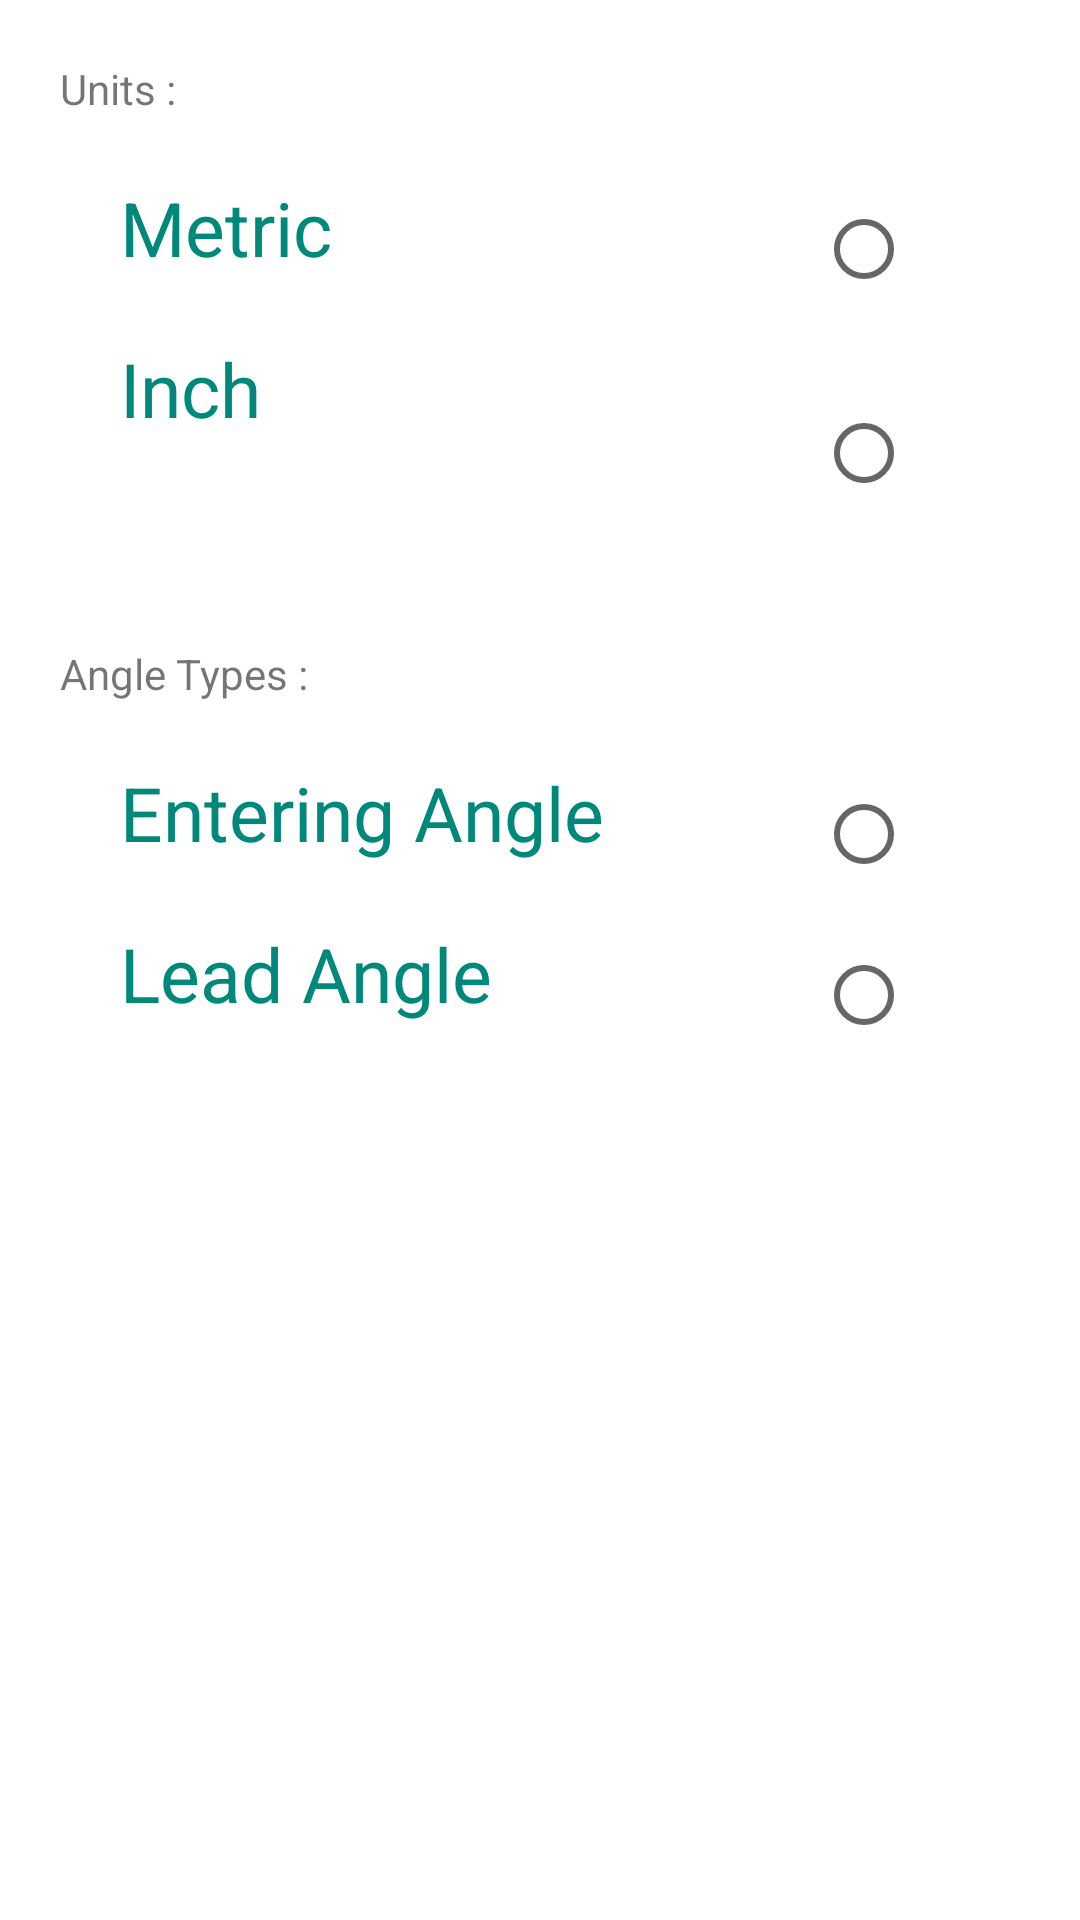

Reconstruct the res/layout file that produces this screen, plus the resources it refers to.
<!-- AndroidManifest.xml: application theme Theme.MachiningCalculator -->
<!-- res/layout/activity_settings.xml -->
<?xml version="1.0" encoding="utf-8"?>
<RelativeLayout android:layout_width="match_parent"
    android:layout_height="match_parent"
    xmlns:android="http://schemas.android.com/apk/res/android" >
    <LinearLayout
        android:layout_width="match_parent"
        android:layout_height="match_parent"
        android:orientation="vertical">
        <RelativeLayout
            android:layout_width="match_parent"
            android:layout_margin="20dp"
            android:layout_height="wrap_content">
            <TextView
                android:layout_width="wrap_content"
                android:layout_height="wrap_content"
                android:id="@+id/unitsTextView"
                android:text="Units :"/>
            <TextView
                android:layout_width="wrap_content"
                android:layout_height="wrap_content"
                android:text="Metric"
                android:textSize="25sp"
                android:textColor="#00897B"
                android:layout_marginLeft="20dp"
                android:layout_marginTop="20dp"
                android:id="@+id/metricTextView"
                android:layout_below="@+id/unitsTextView"/>
            <RadioButton
                android:layout_width="wrap_content"
                android:layout_below="@+id/unitsTextView"
                android:layout_alignParentRight="true"
                android:layout_marginTop="20dp"
                android:layout_marginRight="20dp"
                android:id="@+id/metricRadioButton"

                android:layout_height="wrap_content"/>
            <TextView
                android:layout_width="wrap_content"
                android:layout_height="wrap_content"
                android:text="Inch"
                android:textSize="25sp"
                android:textColor="#00897B"
                android:layout_marginLeft="20dp"
                android:layout_marginTop="20dp"
                android:id="@+id/inchTextView"
                android:layout_below="@+id/metricTextView"/>
            <RadioButton
                android:layout_width="wrap_content"

                android:layout_below="@+id/metricRadioButton"
                android:layout_alignParentRight="true"
                android:layout_marginTop="20dp"
                android:layout_marginRight="20dp"
                android:id="@+id/inchRadioButton"
                android:layout_height="wrap_content"/>
        </RelativeLayout>
        <RelativeLayout
            android:layout_width="match_parent"
            android:layout_margin="20dp"
            android:layout_height="wrap_content">
            <TextView
                android:layout_width="wrap_content"
                android:layout_height="wrap_content"
                android:id="@+id/angleTextView"
                android:text="Angle Types :"/>
            <TextView
                android:layout_width="wrap_content"
                android:layout_height="wrap_content"
                android:text="Entering Angle"
                android:textSize="25sp"
                android:textColor="#00897B"
                android:layout_marginLeft="20dp"
                android:layout_marginTop="20dp"
                android:id="@+id/enteringAngleTextView"
                android:layout_below="@+id/angleTextView"/>
            <RadioButton
                android:layout_width="wrap_content"
                android:layout_below="@+id/angleTextView"
                android:layout_alignParentRight="true"
                android:layout_marginTop="20dp"
                android:layout_marginRight="20dp"
                android:id="@+id/enteringRadioButton"

                android:layout_height="wrap_content"/>
            <TextView
                android:layout_width="wrap_content"
                android:layout_height="wrap_content"
                android:text="Lead Angle"
                android:textSize="25sp"
                android:textColor="#00897B"
                android:layout_marginLeft="20dp"
                android:layout_marginTop="20dp"
                android:id="@+id/leadAngleTextView"
                android:layout_below="@+id/enteringAngleTextView"/>
            <RadioButton
                android:layout_width="wrap_content"
                android:id="@+id/leadRadioButton"
                android:layout_below="@+id/enteringAngleTextView"
                android:layout_alignParentRight="true"
                android:layout_marginTop="20dp"
                android:layout_marginRight="20dp"

                android:layout_height="wrap_content"/>
        </RelativeLayout>
    </LinearLayout>
</RelativeLayout>
<!-- resources referenced by this layout -->
<resources>
  <style name="Theme.MachiningCalculator" parent="Theme.MaterialComponents.DayNight.DarkActionBar">
          
          <item name="colorPrimary">#009688</item>
          <item name="colorPrimaryVariant">#00897B</item>
          <item name="colorOnPrimary">#4DB6AC</item>
          
          <item name="colorSecondary">@color/teal_200</item>
          <item name="colorSecondaryVariant">@color/teal_700</item>
          <item name="colorOnSecondary">@color/black</item>
          
          <item name="android:statusBarColor" tools:targetApi="l">?attr/colorPrimaryVariant</item>
          
      </style>
  <!-- not gathered from this repository: default colours our renderer supplied (Android Studio template values) -->
  <color name="teal_200">#FF03DAC5</color>
  <color name="teal_700">#FF018786</color>
  <color name="black">#FF000000</color>
</resources>
